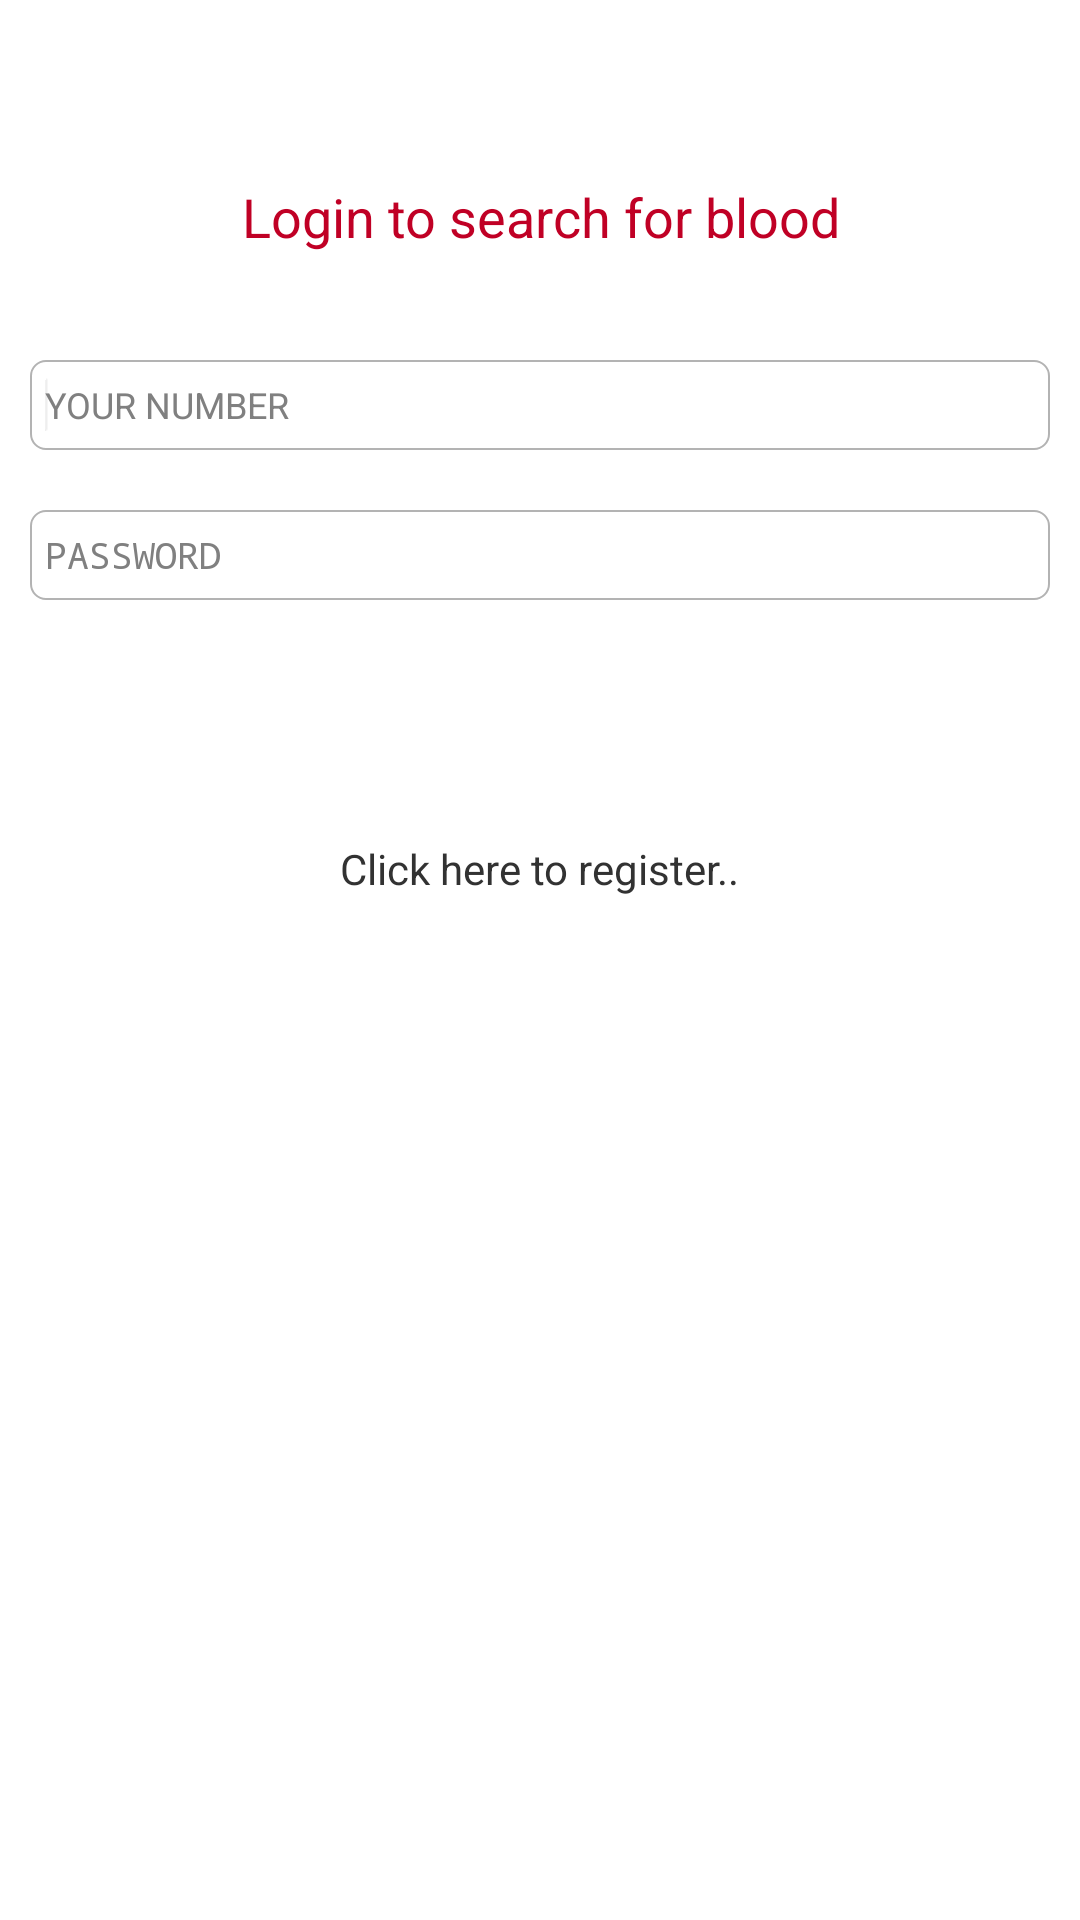

Layout XML and referenced resources for this Android screen:
<!-- AndroidManifest.xml: application theme android:Theme.Holo.Light.DarkActionBar -->
<!-- res/layout/blood_login.xml -->
<RelativeLayout xmlns:android="http://schemas.android.com/apk/res/android"
    xmlns:tools="http://schemas.android.com/tools"
    android:layout_width="match_parent"
    android:layout_height="match_parent"
    tools:context=".MainActivity" >

    <TextView
        android:id="@+id/textView1"
        android:layout_width="fill_parent"
        android:layout_height="wrap_content"
        android:layout_marginTop="60dp"
        android:textSize="18sp"
        android:gravity="center_horizontal"
        android:text="@string/title"
        android:textColor="#c00025" />
        
    <EditText
        android:id="@+id/txtnum"
        android:layout_width="fill_parent"
        android:layout_height="30dp"
        android:layout_alignParentTop="true"
        android:layout_centerHorizontal="true"
        android:layout_marginTop="120dp"
        android:layout_marginLeft="10dp"
        android:layout_marginRight="10dp"
        android:padding="5dp"
        android:textSize="12sp"
        android:ems="10"
        android:hint="@string/num"
        android:background="@drawable/style_editbox" >

        <requestFocus />
    </EditText>

    <EditText
        android:id="@+id/txtpass"
        android:layout_width="fill_parent"
        android:layout_height="30dp"
        android:layout_centerHorizontal="true"
        android:layout_marginTop="170dp"
        android:layout_marginLeft="10dp"
        android:layout_marginRight="10dp"
        android:textSize="12sp"
        android:ems="10"
        android:padding="5dp"
        android:inputType="textPassword"
        android:hint="@string/pass"
        android:background="@drawable/style_editbox" />

    <Button
        android:id="@+id/btnlogin"
        android:layout_width="fill_parent"
        android:layout_height="wrap_content"
        android:layout_marginTop="220dp"
        android:layout_marginRight="10dp"
        android:layout_marginLeft="10dp"
        android:textColor="#fff"
        android:text="@string/login"
        android:layout_centerHorizontal="true"
        android:background="@drawable/rounded_button" />

    <TextView
        android:id="@+id/txtregister"
        android:layout_width="wrap_content"
        android:layout_height="wrap_content"
        android:layout_centerHorizontal="true"
        android:layout_marginTop="280dp"
        android:text="@string/register"
        android:clickable="true" />

</RelativeLayout>
<!-- resources referenced by this layout -->
<resources>
  <!-- drawable style_editbox (drawable) -->
  <?xml version="1.0" encoding="utf-8"?>
  
  <shape xmlns:android="http://schemas.android.com/apk/res/android" 
      
  	android:padding="10dp" 	    
  	android:shape="rectangle"
  	
  	>
  	    
  	<solid
  	android:color="#FFFFFF" />
  	 <stroke
  	     android:color="#B3B3B3"
  	     android:width="0.5dp"/>
  	<corners
  	        android:bottomLeftRadius="5dp"
  	        android:bottomRightRadius="5dp"
  	        android:topLeftRadius="5dp"
  	        android:topRightRadius="5dp" />
  
  </shape>
  <string name="login">Login</string>
  <string name="num">YOUR NUMBER</string>
  <string name="pass">PASSWORD</string>
  <string name="register">Click here to register..</string>
  <string name="title">Login to search for blood</string>
</resources>
